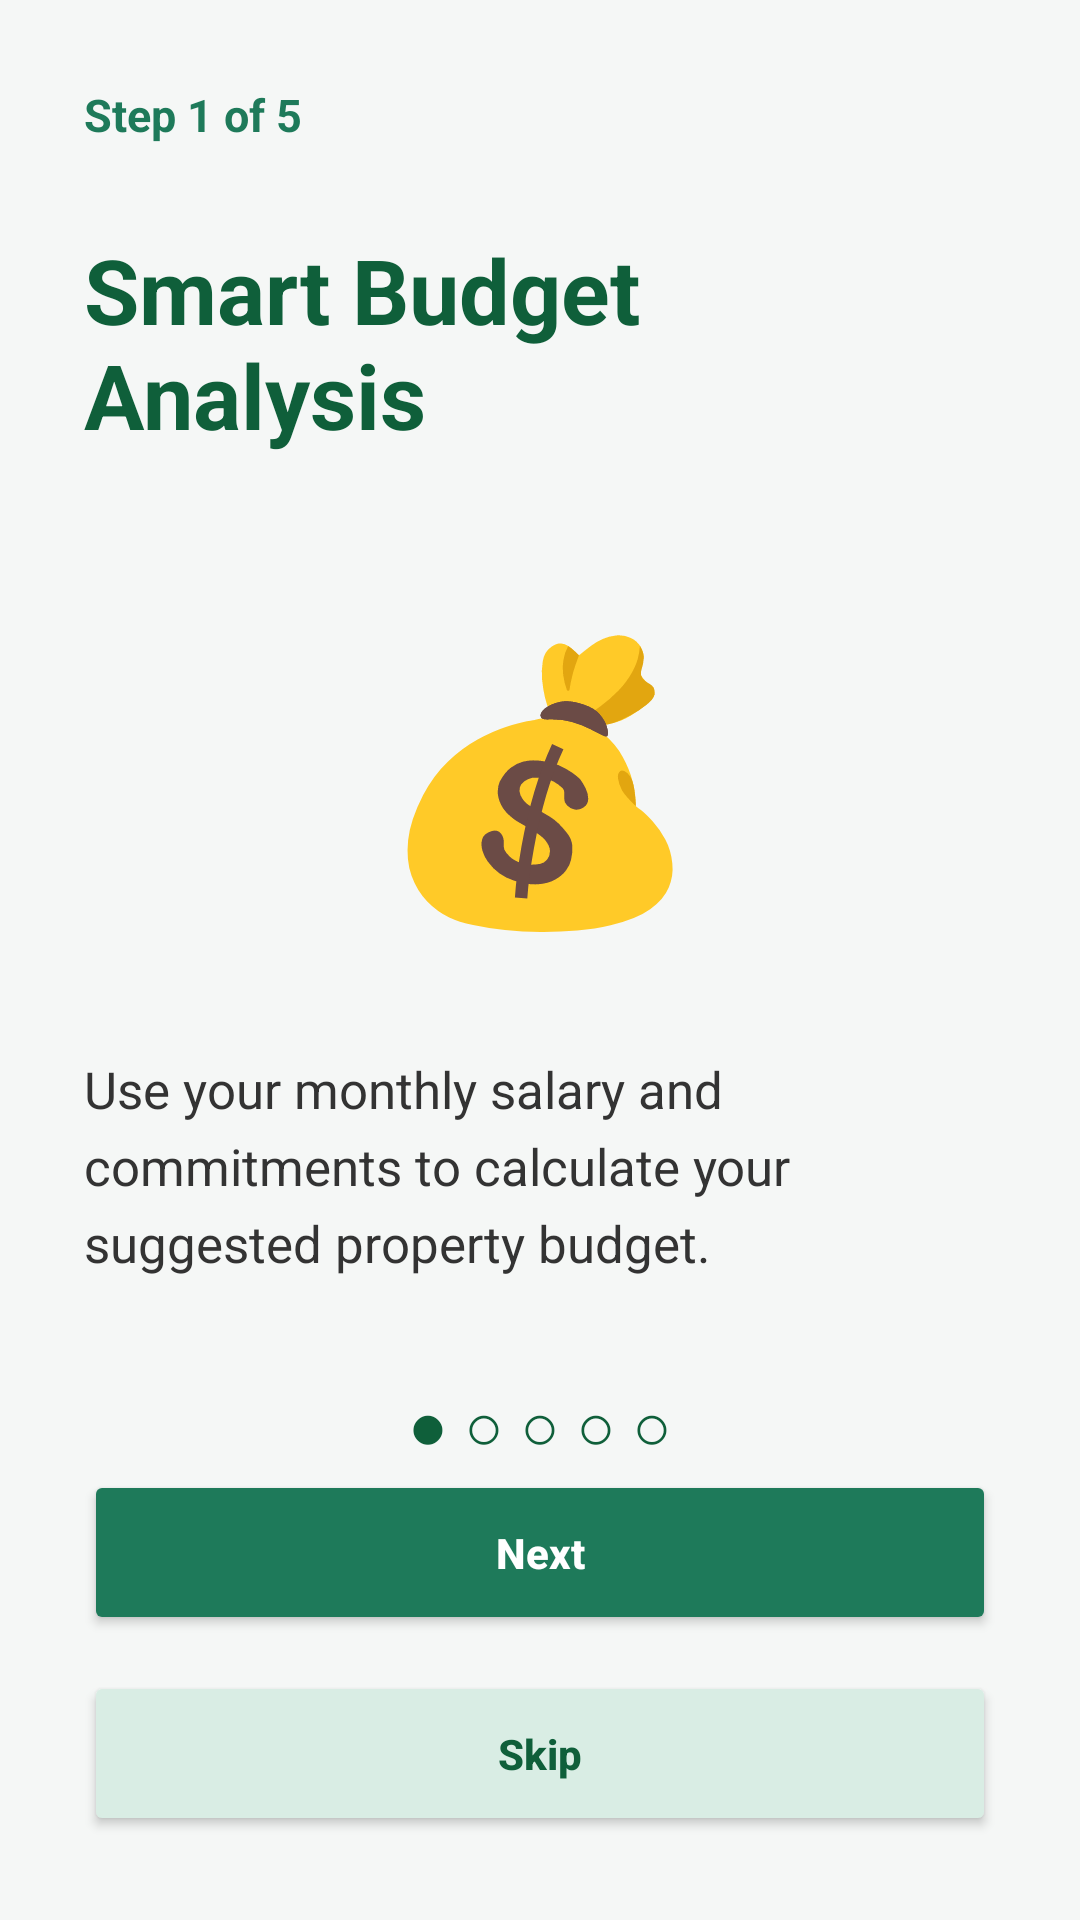

Produce the Android XML layout that renders to this screen, including the resource entries it uses.
<!-- AndroidManifest.xml: application theme Theme.SmartRent -->
<!-- res/layout/activity_onboarding.xml -->
<?xml version="1.0" encoding="utf-8"?>
<LinearLayout xmlns:android="http://schemas.android.com/apk/res/android"
    android:id="@+id/main"
    android:layout_width="match_parent"
    android:layout_height="match_parent"
    android:background="#F5F7F6"
    android:orientation="vertical"
    android:padding="28dp">

    <TextView
        android:id="@+id/tvStep"
        android:layout_width="wrap_content"
        android:layout_height="wrap_content"
        android:text="Step 1 of 5"
        android:textColor="#1E7A5A"
        android:textStyle="bold"
        android:textSize="15sp" />

    <TextView
        android:id="@+id/tvTitle"
        android:layout_width="match_parent"
        android:layout_height="wrap_content"
        android:text="Smart Budget Analysis"
        android:textColor="#0F5F3A"
        android:textSize="30sp"
        android:textStyle="bold"
        android:layout_marginTop="28dp" />

    <TextView
        android:id="@+id/tvIcon"
        android:layout_width="match_parent"
        android:layout_height="150dp"
        android:text="💰"
        android:textSize="90sp"
        android:gravity="center"
        android:layout_marginTop="30dp" />

    <TextView
        android:id="@+id/tvDescription"
        android:layout_width="match_parent"
        android:layout_height="wrap_content"
        android:text="Use your monthly salary and commitments to calculate your suggested property budget."
        android:textColor="#333333"
        android:textSize="17sp"
        android:lineSpacingExtra="6dp"
        android:layout_marginTop="20dp" />

    <TextView
        android:id="@+id/tvDots"
        android:layout_width="match_parent"
        android:layout_height="wrap_content"
        android:text="● ○ ○ ○ ○"
        android:textColor="#0F5F3A"
        android:textSize="22sp"
        android:gravity="center"
        android:layout_marginTop="34dp" />

    <LinearLayout
        android:layout_width="match_parent"
        android:layout_height="0dp"
        android:layout_weight="1" />

    <Button
        android:id="@+id/btnNext"
        android:layout_width="match_parent"
        android:layout_height="55dp"
        android:text="Next"
        android:textAllCaps="false"
        android:textStyle="bold"
        android:textColor="#FFFFFF"
        android:backgroundTint="#1E7A5A" />

    <Button
        android:id="@+id/btnSkip"
        android:layout_width="match_parent"
        android:layout_height="55dp"
        android:text="Skip"
        android:textAllCaps="false"
        android:textStyle="bold"
        android:textColor="#0F5F3A"
        android:backgroundTint="#D9EDE4"
        android:layout_marginTop="12dp" />

</LinearLayout>
<!-- resources referenced by this layout -->
<resources>
  <style name="Theme.SmartRent" parent="Base.Theme.SmartRent" />
  <style name="Base.Theme.SmartRent" parent="Theme.Material3.DayNight.NoActionBar">
          
          
      </style>
</resources>
